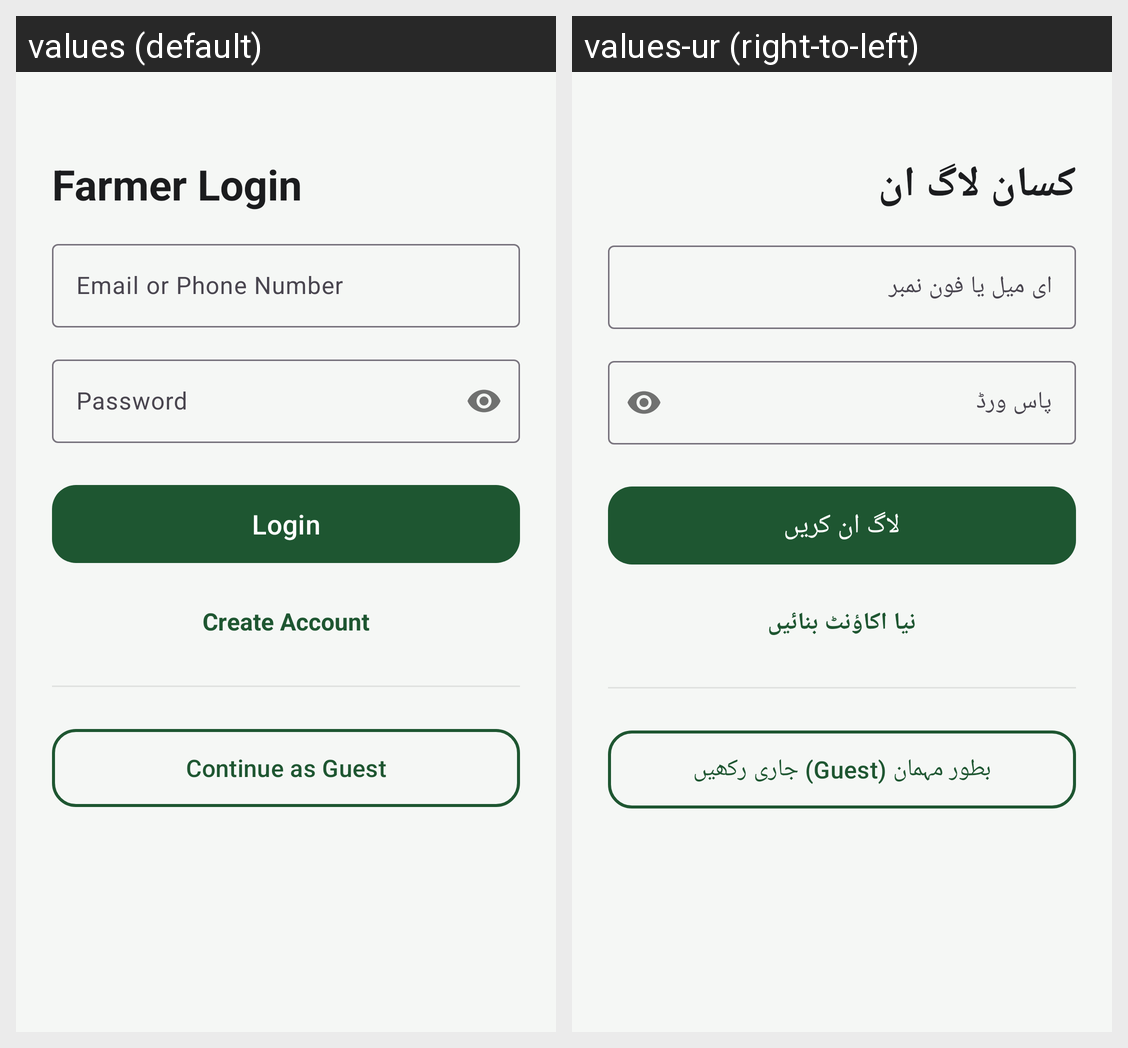

The Android screen above is rendered under two locales of the same app. Produce the string resources it draws, with the default and per-locale values.
Android screen res/layout/activity_auth.xml rendered under 2 locales, left to right: values (default), values-ur (right-to-left). Device: Nexus 5 (rendered at 1080×1920; each locale shown at half size, 540×960, under a caption strip naming it); theme Theme.PestDetectApp.
Strings drawn on this screen, with the default value and each locale's value (text and hints the layout hard-codes, and strings that could not be matched under every locale, appear in the picture but are not listed):

login_title
  values: Farmer Login
  values-ur: کسان لاگ ان

email_or_phone
  values: Email or Phone Number
  values-ur: ای میل یا فون نمبر

password
  values: Password
  values-ur: پاس ورڈ

login
  values: Login
  values-ur: لاگ ان کریں

signup_title
  values: Create Account
  values-ur: نیا اکاؤنٹ بنائیں

continue_as_guest
  values: Continue as Guest
  values-ur: بطور مہمان (Guest) جاری رکھیں
